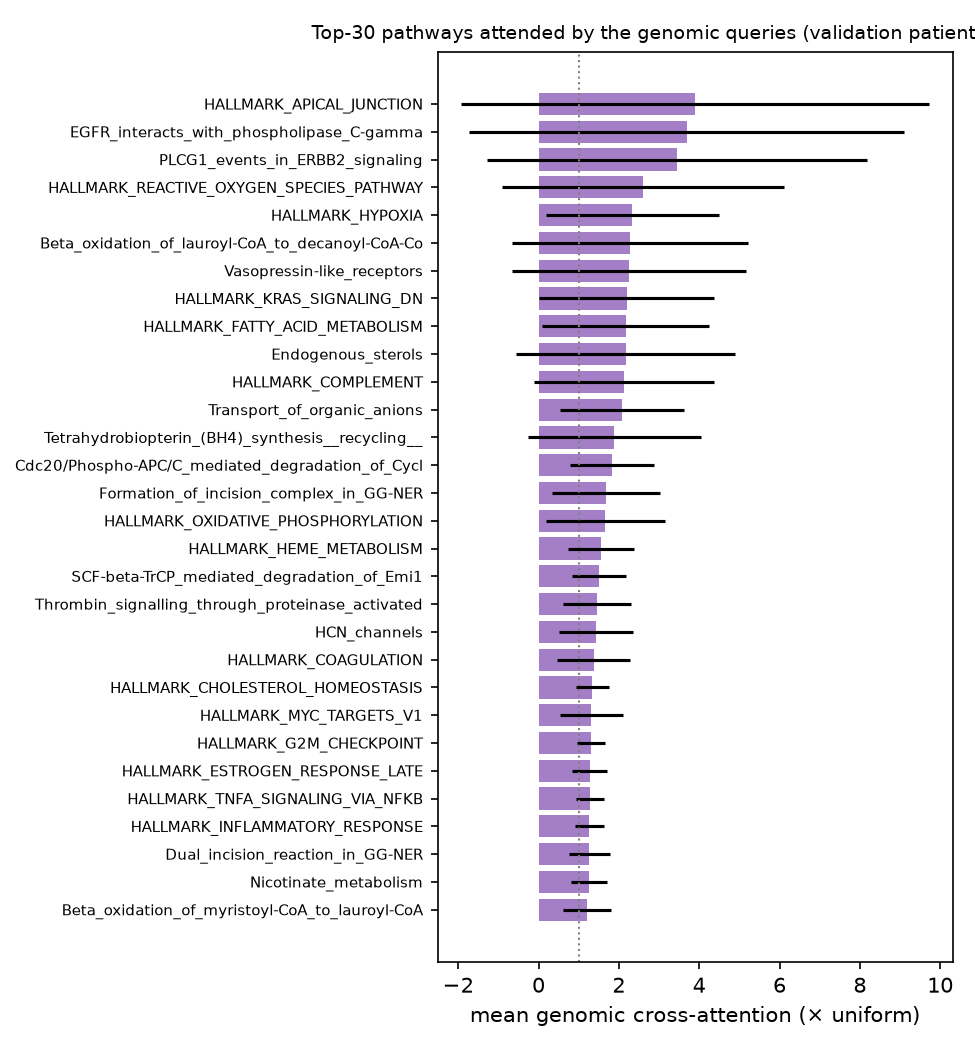

Values plotted in this chart, from the file beside it:
pathway, attention_mean, attention_std, n_folds, attention_x_uniform
HALLMARK_APICAL_JUNCTION, 0.01417, 0.02119, 5, 3.896
EGFR_interacts_with_phospholipase_C-gamm…, 0.0134, 0.01973, 5, 3.684
PLCG1_events_in_ERBB2_signaling, 0.01254, 0.01716, 5, 3.448
HALLMARK_REACTIVE_OXYGEN_SPECIES_PATHWAY, 0.009456, 0.01274, 5, 2.6
HALLMARK_HYPOXIA, 0.008465, 0.007831, 5, 2.328
Beta_oxidation_of_lauroyl-CoA_to_decanoy…, 0.008272, 0.01065, 5, 2.275
Vasopressin-like_receptors, 0.008183, 0.01058, 5, 2.25
HALLMARK_KRAS_SIGNALING_DN, 0.007967, 0.007929, 5, 2.191
HALLMARK_FATTY_ACID_METABOLISM, 0.007891, 0.007573, 5, 2.17
Endogenous_sterols, 0.007885, 0.009885, 5, 2.168
HALLMARK_COMPLEMENT, 0.007728, 0.00816, 5, 2.125
Transport_of_organic_anions, 0.007581, 0.005602, 5, 2.085
Tetrahydrobiopterin_(BH4)_synthesis__rec…, 0.006875, 0.007827, 5, 1.891
Cdc20/Phospho-APC/C_mediated_degradation…, 0.006632, 0.003802, 5, 1.824
Formation_of_incision_complex_in_GG-NER, 0.00611, 0.00487, 5, 1.68
HALLMARK_OXIDATIVE_PHOSPHORYLATION, 0.006056, 0.005353, 5, 1.665
HALLMARK_HEME_METABOLISM, 0.005684, 0.00299, 5, 1.563
SCF-beta-TrCP_mediated_degradation_of_Em…, 0.005471, 0.002423, 5, 1.505
Thrombin_signalling_through_proteinase_a…, 0.005326, 0.003067, 5, 1.465
HCN_channels, 0.005179, 0.003331, 5, 1.424
HALLMARK_COAGULATION, 0.005009, 0.003306, 5, 1.378
HALLMARK_CHOLESTEROL_HOMEOSTASIS, 0.004886, 0.001492, 5, 1.344
HALLMARK_MYC_TARGETS_V1, 0.004777, 0.00285, 5, 1.314
HALLMARK_G2M_CHECKPOINT, 0.004758, 0.001235, 5, 1.308
HALLMARK_ESTROGEN_RESPONSE_LATE, 0.004656, 0.001584, 5, 1.28
HALLMARK_TNFA_SIGNALING_VIA_NFKB, 0.004649, 0.001289, 5, 1.278
HALLMARK_INFLAMMATORY_RESPONSE, 0.004607, 0.001322, 5, 1.267
Dual_incision_reaction_in_GG-NER, 0.004594, 0.001859, 5, 1.263
Nicotinate_metabolism, 0.004571, 0.001624, 5, 1.257
Beta_oxidation_of_myristoyl-CoA_to_lauro…, 0.004388, 0.002185, 5, 1.207
HALLMARK_PI3K_AKT_MTOR_SIGNALING, 0.004379, 0.001269, 5, 1.204
HALLMARK_DNA_REPAIR, 0.004335, 0.001591, 5, 1.192
p130Cas_linkage_to_MAPK_signaling_for_in…, 0.004272, 0.002072, 5, 1.175
Autodegradation_of_Cdh1_by_Cdh1/APC/C, 0.004223, 0.001508, 5, 1.161
HALLMARK_WNT_BETA_CATENIN_SIGNALING, 0.004211, 0.001161, 5, 1.158
Destabilization_of_mRNA_by_Butyrate_Resp…, 0.004168, 0.001873, 5, 1.146
Glutathione_synthesis_and_recycling, 0.004146, 0.0007525, 5, 1.14
pelp1_modulation_of_estrogen_receptor_ac…, 0.004119, 0.002001, 5, 1.133
Inactivation_of_Cdc42_and_Rac, 0.004107, 0.0008106, 5, 1.129
HALLMARK_EPITHELIAL_MESENCHYMAL_TRANSITI…, 0.004104, 0.001093, 5, 1.129
HALLMARK_MYC_TARGETS_V2, 0.00409, 0.00191, 5, 1.125
Transport_of_vitamins__nucleosides__and_…, 0.004071, 0.001738, 5, 1.119
HALLMARK_ADIPOGENESIS, 0.004066, 0.001331, 5, 1.118
Inhibition__of_voltage_gated_Ca2+_channe…, 0.004038, 0.00123, 5, 1.11
Highly_calcium_permeable_nicotinic_acety…, 0.004009, 0.001884, 5, 1.103
Cam-PDE_1_activation, 0.00397, 0.0009613, 5, 1.092
HALLMARK_IL2_STAT5_SIGNALING, 0.003968, 0.001362, 5, 1.091
HALLMARK_ESTROGEN_RESPONSE_EARLY, 0.003896, 0.0009121, 5, 1.071
BMP_receptor_signaling, 0.003879, 0.0006278, 5, 1.067
HALLMARK_APICAL_SURFACE, 0.003875, 0.0007296, 5, 1.066
Destabilization_of_mRNA_by_Tristetraprol…, 0.003871, 0.002107, 5, 1.064
Striated_Muscle_Contraction, 0.00387, 0.002204, 5, 1.064
Lysine_catabolism, 0.00386, 0.001222, 5, 1.061
Sulfur_amino_acid_metabolism, 0.003855, 0.0008261, 5, 1.06
HALLMARK_IL6_JAK_STAT3_SIGNALING, 0.003847, 0.001107, 5, 1.058
PERK_regulated_gene_expression, 0.003844, 0.0002483, 5, 1.057
Activation_of_G_protein_gated_Potassium_…, 0.003807, 0.00117, 5, 1.047
IRAK2_mediated_activation_of_TAK1_comple…, 0.003801, 0.0007237, 5, 1.045
Synthesis_of_bile_acids_and_bile_salts_v…, 0.003797, 0.0005463, 5, 1.044
GRB2/SOS_provides_linkage_to_MAPK_signal…, 0.003786, 0.001129, 5, 1.041
... 215 more rows
